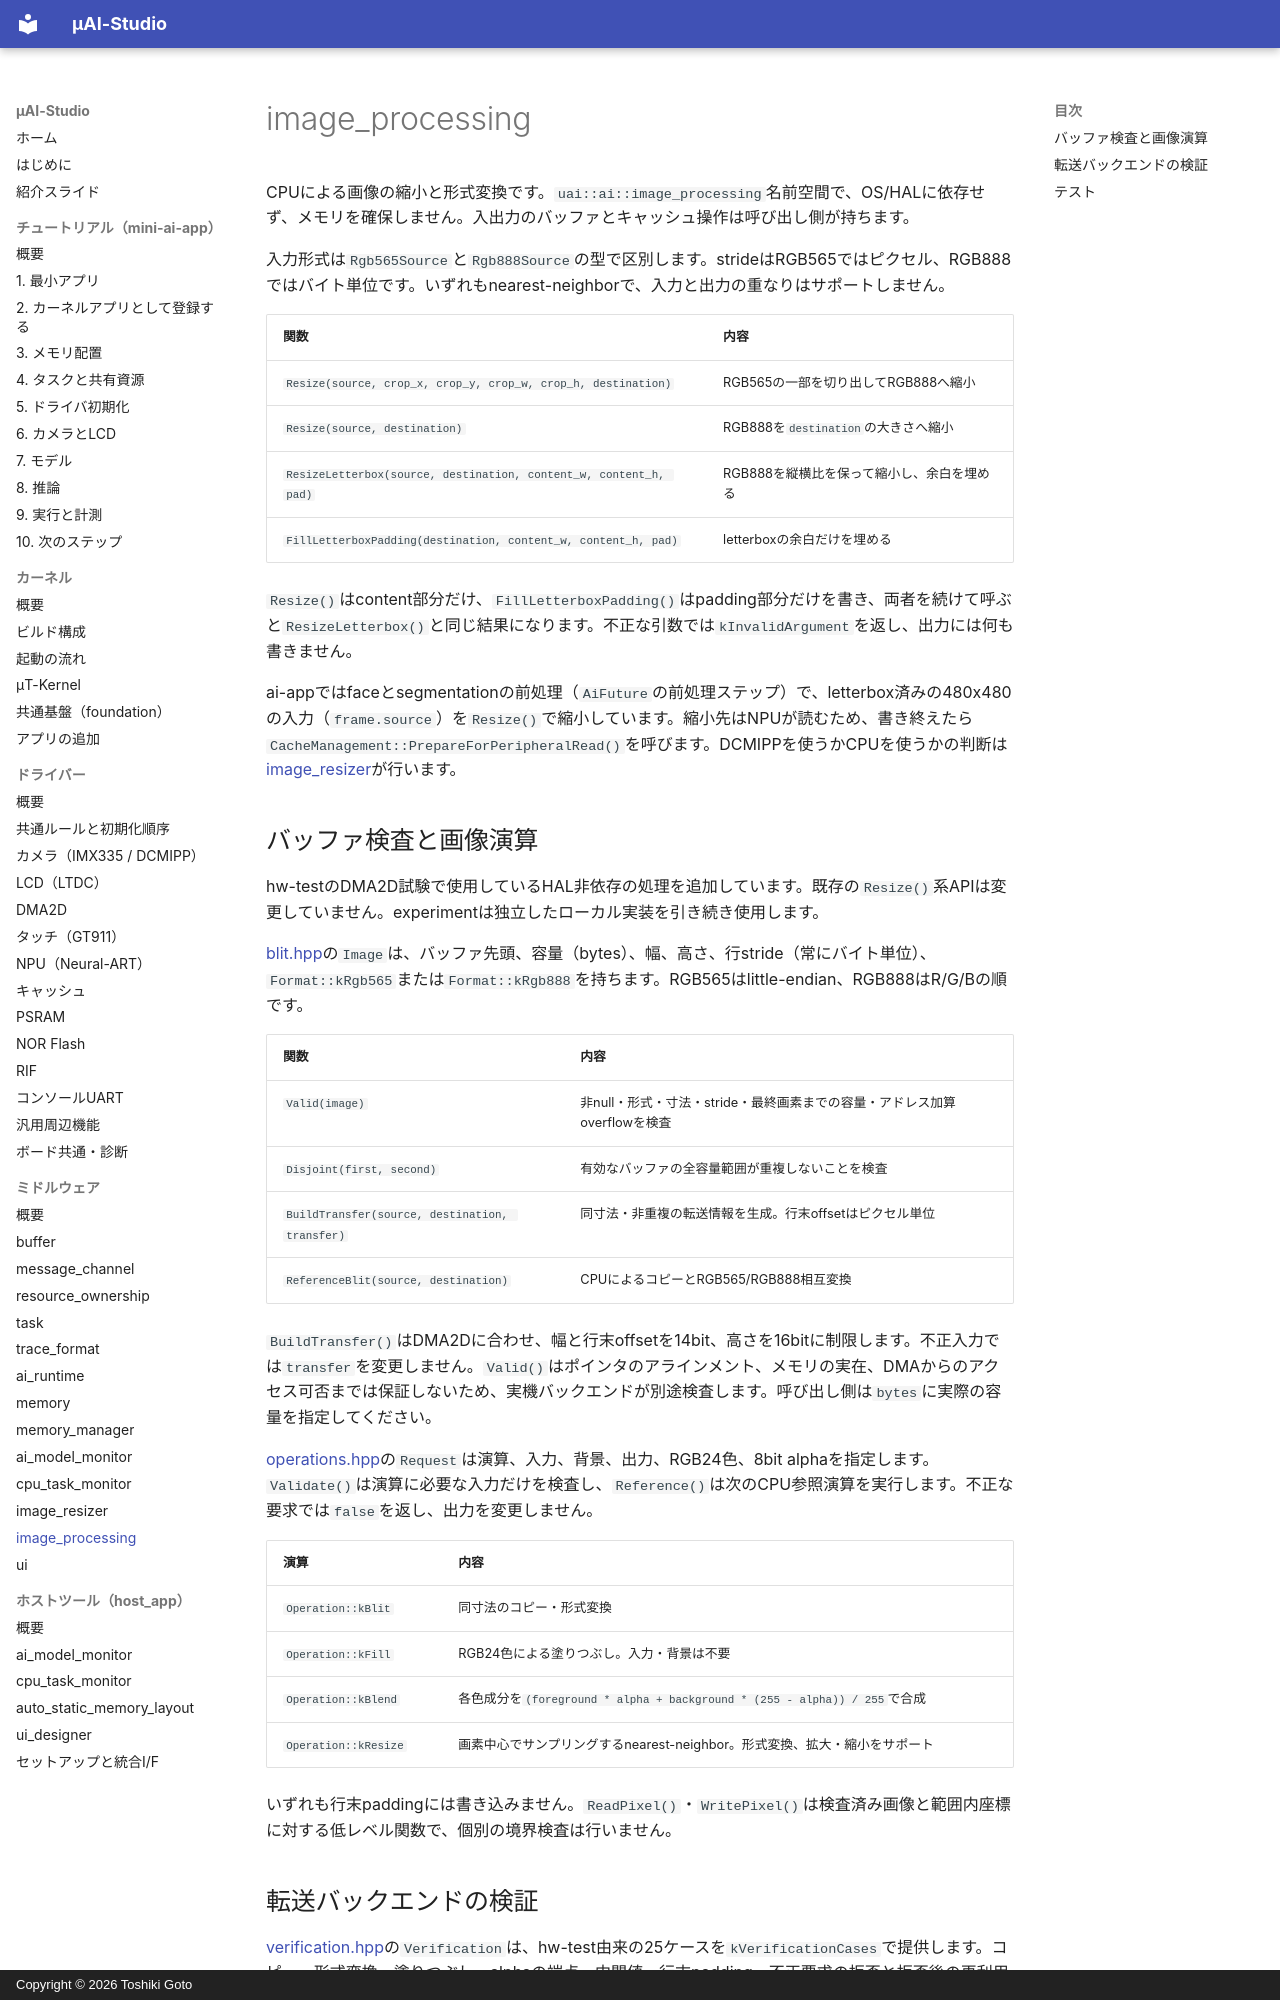

repository: kons-9/uai-studio · page: middleware/image_processing/index.html · generator: mkdocs · copyright: Copyright © 2026 Toshiki Goto

# image_processing

CPUによる画像の縮小と形式変換です。`uai::ai::image_processing`名前空間で、OS/HALに依存せず、メモリを確保しません。入出力のバッファとキャッシュ操作は呼び出し側が持ちます。

入力形式は`Rgb565Source`と`Rgb888Source`の型で区別します。strideはRGB565ではピクセル、RGB888ではバイト単位です。いずれもnearest-neighborで、入力と出力の重なりはサポートしません。

| 関数 | 内容 |
| --- | --- |
| `Resize(source, crop_x, crop_y, crop_w, crop_h, destination)` | RGB565の一部を切り出してRGB888へ縮小 |
| `Resize(source, destination)` | RGB888を`destination`の大きさへ縮小 |
| `ResizeLetterbox(source, destination, content_w, content_h, pad)` | RGB888を縦横比を保って縮小し、余白を埋める |
| `FillLetterboxPadding(destination, content_w, content_h, pad)` | letterboxの余白だけを埋める |

`Resize()`はcontent部分だけ、`FillLetterboxPadding()`はpadding部分だけを書き、両者を続けて呼ぶと`ResizeLetterbox()`と同じ結果になります。不正な引数では`kInvalidArgument`を返し、出力には何も書きません。

ai-appではfaceとsegmentationの前処理（`AiFuture`の前処理ステップ）で、letterbox済みの480x480の入力（`frame.source`）を`Resize()`で縮小しています。縮小先はNPUが読むため、書き終えたら`CacheManagement::PrepareForPeripheralRead()`を呼びます。DCMIPPを使うかCPUを使うかの判断は[image_resizer](image_resizer.md)が行います。

## バッファ検査と画像演算

hw-testのDMA2D試験で使用しているHAL非依存の処理を追加しています。既存の`Resize()`系APIは変更していません。experimentは独立したローカル実装を引き続き使用します。

[blit.hpp](../../kernel/middleware/image_processing/blit.hpp)の`Image`は、バッファ先頭、容量（bytes）、幅、高さ、行stride（常にバイト単位）、`Format::kRgb565`または`Format::kRgb888`を持ちます。RGB565はlittle-endian、RGB888はR/G/Bの順です。

| 関数 | 内容 |
| --- | --- |
| `Valid(image)` | 非null・形式・寸法・stride・最終画素までの容量・アドレス加算overflowを検査 |
| `Disjoint(first, second)` | 有効なバッファの全容量範囲が重複しないことを検査 |
| `BuildTransfer(source, destination, transfer)` | 同寸法・非重複の転送情報を生成。行末offsetはピクセル単位 |
| `ReferenceBlit(source, destination)` | CPUによるコピーとRGB565/RGB888相互変換 |

`BuildTransfer()`はDMA2Dに合わせ、幅と行末offsetを14bit、高さを16bitに制限します。不正入力では`transfer`を変更しません。`Valid()`はポインタのアラインメント、メモリの実在、DMAからのアクセス可否までは保証しないため、実機バックエンドが別途検査します。呼び出し側は`bytes`に実際の容量を指定してください。

[operations.hpp](../../kernel/middleware/image_processing/operations.hpp)の`Request`は演算、入力、背景、出力、RGB24色、8bit alphaを指定します。`Validate()`は演算に必要な入力だけを検査し、`Reference()`は次のCPU参照演算を実行します。不正な要求では`false`を返し、出力を変更しません。

| 演算 | 内容 |
| --- | --- |
| `Operation::kBlit` | 同寸法のコピー・形式変換 |
| `Operation::kFill` | RGB24色による塗りつぶし。入力・背景は不要 |
| `Operation::kBlend` | 各色成分を`(foreground * alpha + background * (255 - alpha)) / 255`で合成 |
| `Operation::kResize` | 画素中心でサンプリングするnearest-neighbor。形式変換、拡大・縮小をサポート |

いずれも行末paddingには書き込みません。`ReadPixel()`・`WritePixel()`は検査済み画像と範囲内座標に対する低レベル関数で、個別の境界検査は行いません。
